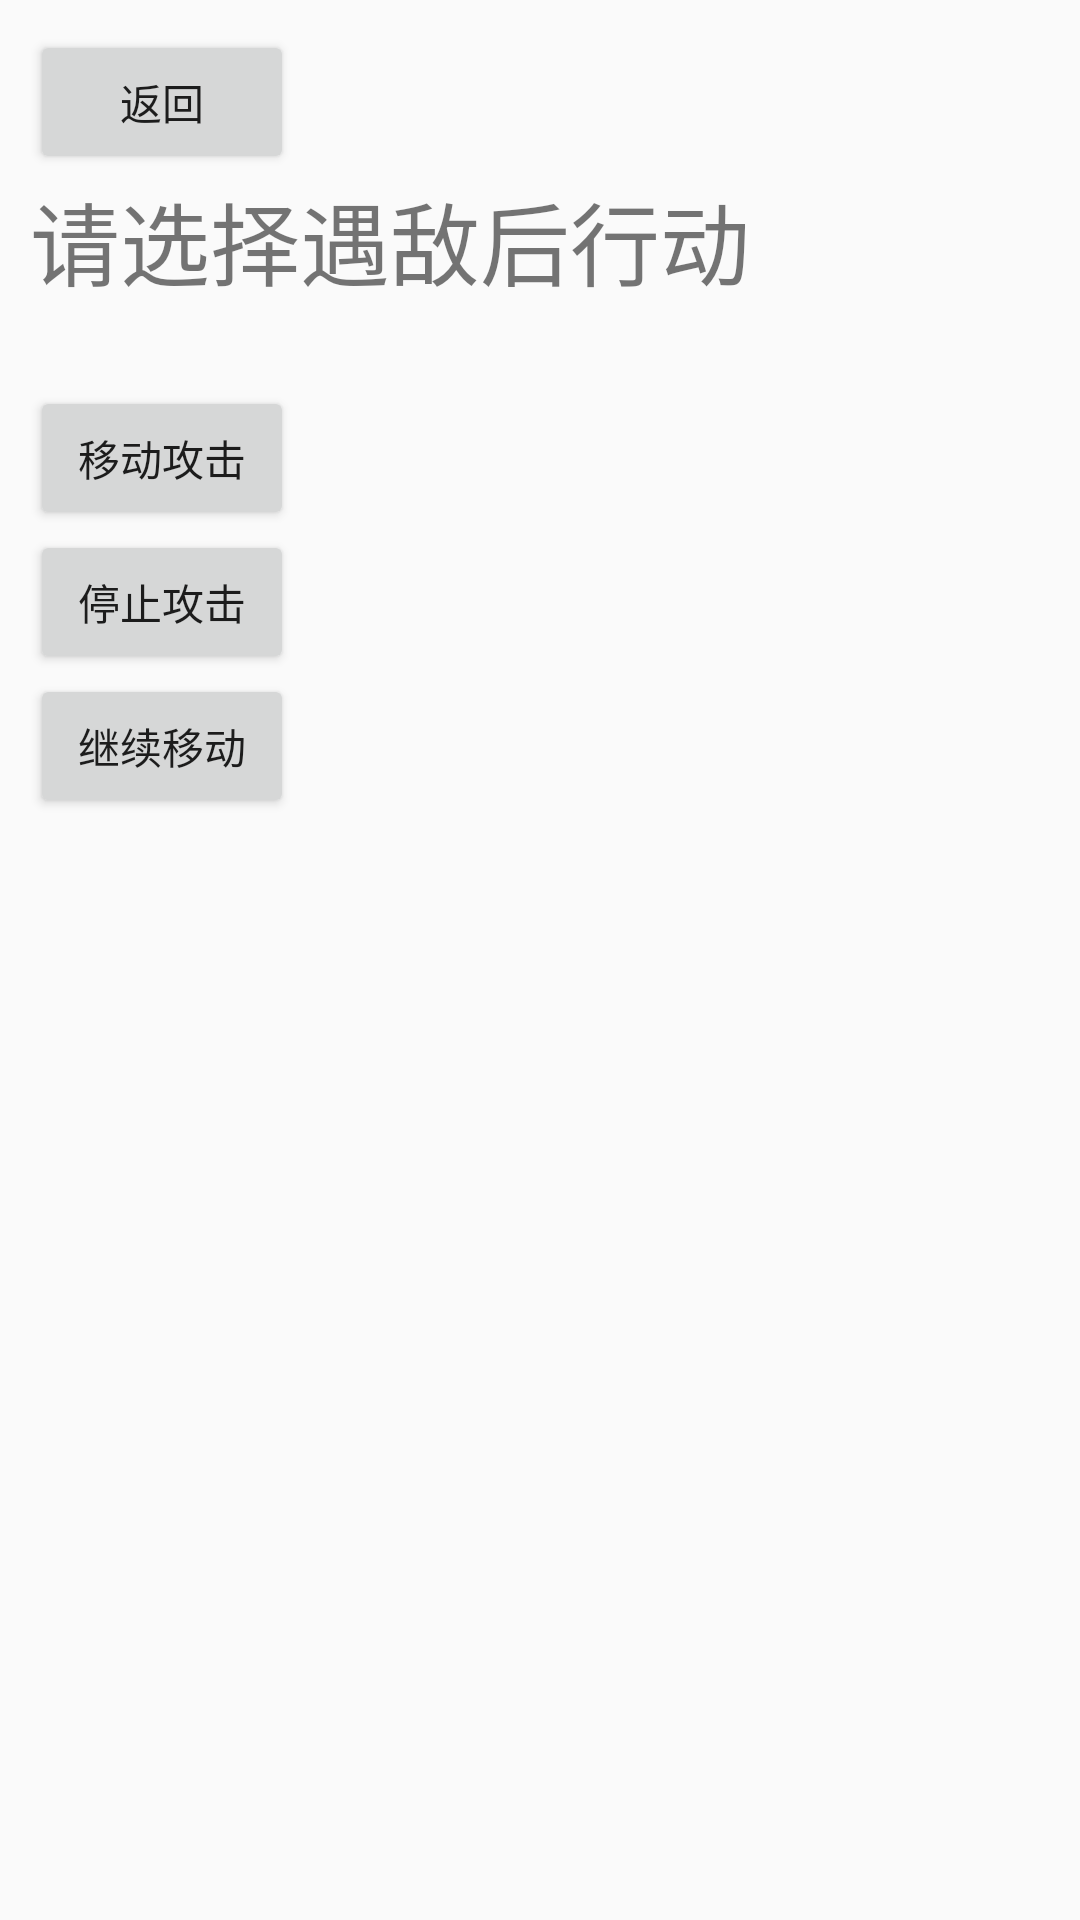

Write the Android layout XML for this screen, with the resource values it uses.
<!-- AndroidManifest.xml: application theme AppTheme -->
<!-- res/layout/xzxpop4.xml -->
<?xml version="1.0" encoding="utf-8"?>
<LinearLayout xmlns:android="http://schemas.android.com/apk/res/android"
    xmlns:tools="http://schemas.android.com/tools"
    android:layout_width="match_parent"
    android:layout_height="match_parent"
    android:padding="10dp"
    android:orientation="vertical">

    <Button
        android:id="@+id/back"
        android:layout_width="wrap_content"
        android:layout_height="wrap_content"
        android:text="返回"/>
    <TextView
        android:layout_width="wrap_content"
        android:layout_height="wrap_content"
        android:text="请选择遇敌后行动"
        android:textSize="30dp" />
    <TextView
        android:id="@+id/choose"
        android:layout_width="match_parent"
        android:layout_height="wrap_content"
        android:textSize="20dp"
        android:text=""/>

    <Button
        android:id="@+id/A1"
        android:layout_width="wrap_content"
        android:layout_height="wrap_content"
        android:text="移动攻击" />
    <Button
        android:id="@+id/B1"
        android:layout_width="wrap_content"
        android:layout_height="wrap_content"
        android:text="停止攻击" />
    <Button
        android:id="@+id/C1"
        android:layout_width="wrap_content"
        android:layout_height="wrap_content"
        android:text="继续移动" />






</LinearLayout>
<!-- resources referenced by this layout -->
<resources>
  <style name="AppTheme" parent="Theme.AppCompat.Light.NoActionBar">
          
          
          <item name="android:windowIsTranslucent">true</item>
          <item name="android:windowNoTitle">true</item>
          <item name="android:windowActionBar">false</item>
          <item name="android:windowFullscreen">true</item>
      </style>
</resources>
